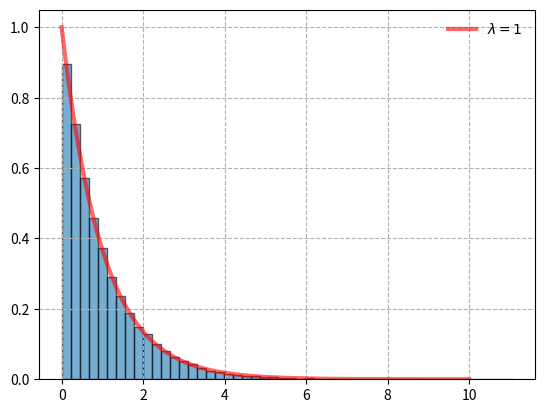

Write Python code to recreate this figure.
from scipy.stats import expon
import matplotlib.pyplot as plt
import numpy as np

x = np.linspace(0, 10, 1000)
expon_rv = expon()
expon_rvs = expon_rv.rvs(100000)
plt.plot(x, expon_rv.pdf(x), color='r', lw=3,
         alpha=0.6, label='$\\lambda=1$')
plt.hist(expon_rvs, density=True, alpha=0.6, 
         bins=50, edgecolor='k')
plt.legend(loc='best', frameon=False)

plt.grid(ls='--')
plt.show()